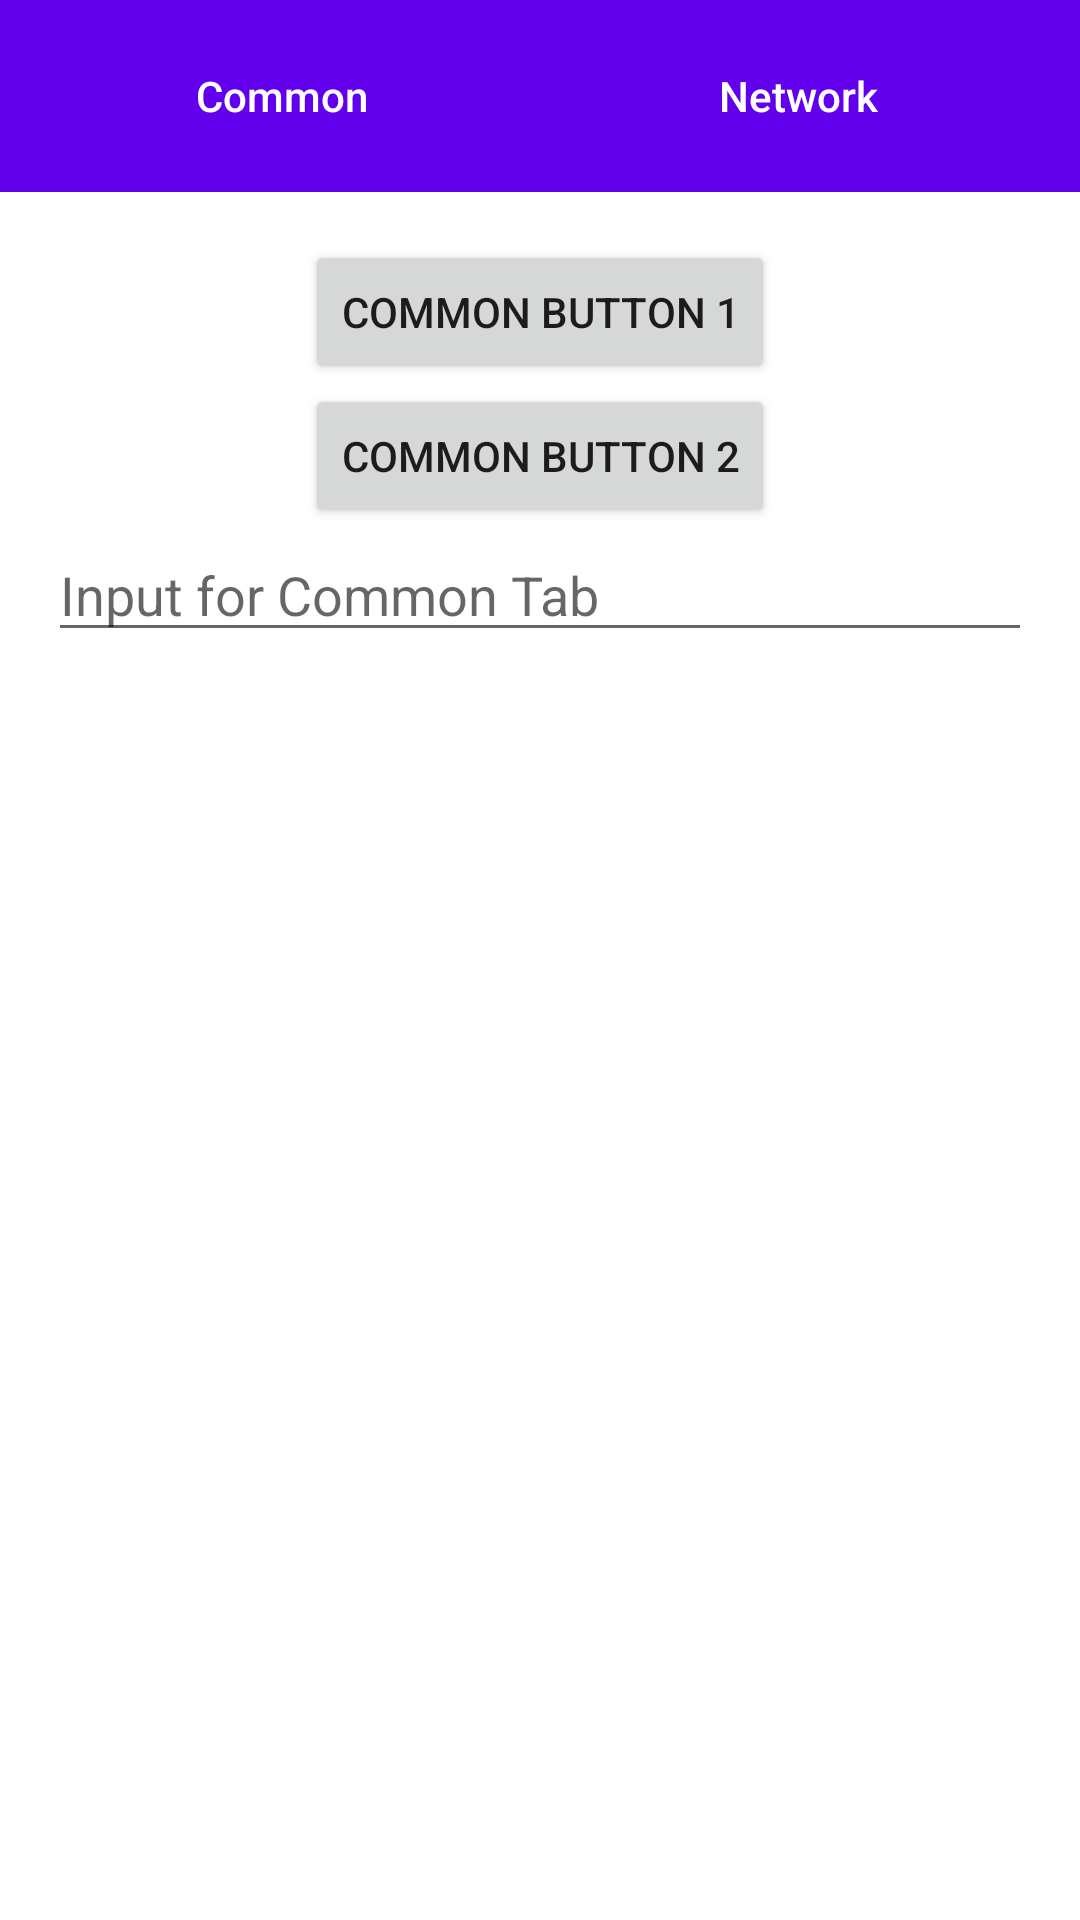

Produce the Android XML layout that renders to this screen, including the resource entries it uses.
<!-- AndroidManifest.xml: fallback theme Theme.MaterialComponents.DayNight.NoActionBar -->
<!-- res/layout/actions_bkp.xml -->
<?xml version="1.0" encoding="utf-8"?>
<LinearLayout xmlns:android="http://schemas.android.com/apk/res/android"
    android:layout_width="match_parent"
    android:layout_height="match_parent"
    android:orientation="vertical">

    
    <LinearLayout
        android:layout_width="match_parent"
        android:layout_height="wrap_content"
        android:orientation="horizontal"
        android:background="?attr/colorPrimary"
        android:padding="8dp"
        android:gravity="center_horizontal">

        
        <Button
            android:id="@+id/button_common"
            android:layout_width="0dp"
            android:layout_height="wrap_content"
            android:layout_weight="1"
            android:text="Common"
            android:textColor="@android:color/white"
            android:textAllCaps="false"
            android:background="?attr/selectableItemBackground"
            android:padding="8dp" />

        
        <Button
            android:id="@+id/button_network"
            android:layout_width="0dp"
            android:layout_height="wrap_content"
            android:layout_weight="1"
            android:text="Network"
            android:textColor="@android:color/white"
            android:textAllCaps="false"
            android:background="?attr/selectableItemBackground"
            android:padding="8dp" />
    </LinearLayout>

    
    <LinearLayout
        android:id="@+id/layout_common"
        android:layout_width="match_parent"
        android:layout_height="wrap_content"
        android:visibility="visible"
        android:orientation="vertical"
        android:gravity="center_horizontal"
        android:padding="16dp">
        
        <Button
            android:id="@+id/button_common_1"
            android:layout_width="wrap_content"
            android:layout_height="wrap_content"
            android:text="Common Button 1" />

        <Button
            android:id="@+id/button_common_2"
            android:layout_width="wrap_content"
            android:layout_height="wrap_content"
            android:text="Common Button 2" />

        <EditText
            android:id="@+id/editText_common"
            android:layout_width="match_parent"
            android:layout_height="wrap_content"
            android:hint="Input for Common Tab" />
    </LinearLayout>

    
    <LinearLayout
        android:id="@+id/layout_network"
        android:layout_width="match_parent"
        android:layout_height="wrap_content"
        android:visibility="gone"
        android:orientation="vertical"
        android:gravity="center_horizontal"
        android:padding="16dp">
        
        <Button
            android:id="@+id/button_network_1"
            android:layout_width="wrap_content"
            android:layout_height="wrap_content"
            android:text="Network Button 1" />

        <Button
            android:id="@+id/button_network_2"
            android:layout_width="wrap_content"
            android:layout_height="wrap_content"
            android:text="Network Button 2" />

        <EditText
            android:id="@+id/editText_network"
            android:layout_width="match_parent"
            android:layout_height="wrap_content"
            android:hint="Input for Network Tab" />
    </LinearLayout>

</LinearLayout>
<!-- resources referenced by this layout -->
<resources>

</resources>
